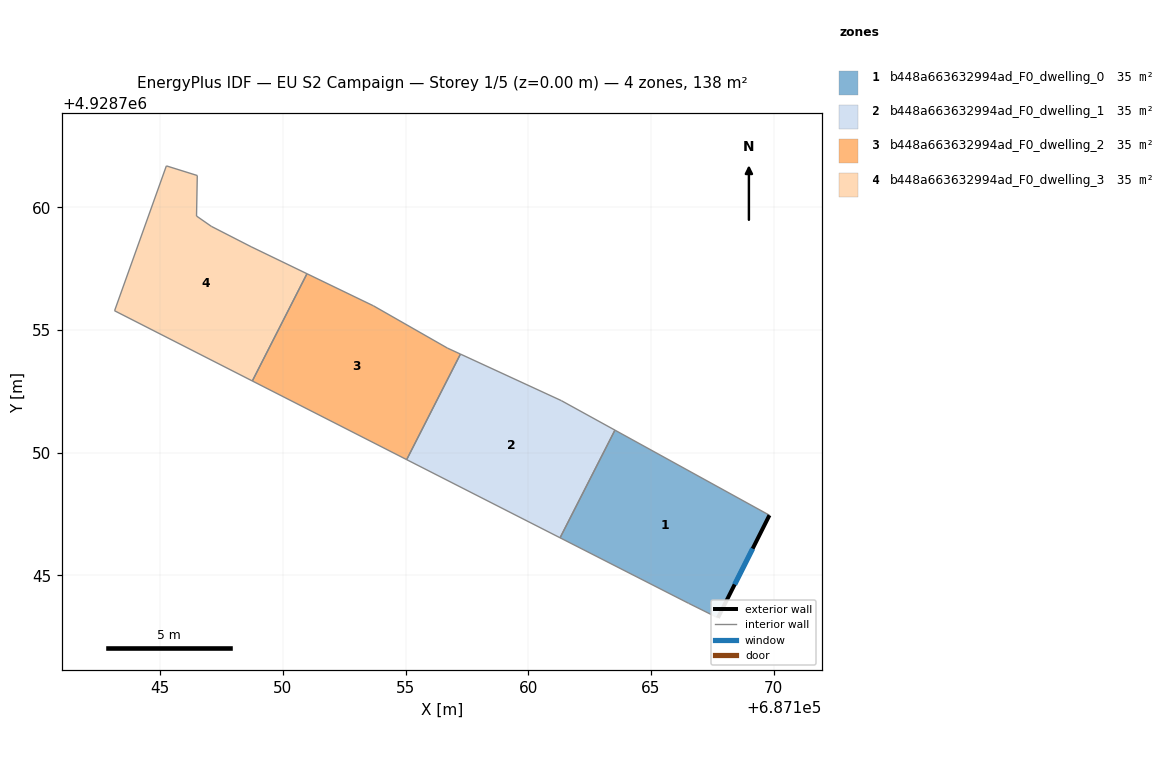
=== STOREY PLAN SPEC (per zone: floor XY polygon, exterior-wall plan segments, windows/doors) ===
zone 1: b448a663632994ad_F0_dwelling_0  (34.6 m²)
  floor: (687169.82, 4928747.45) (687167.72, 4928743.27) (687166.53, 4928743.86) (687161.29, 4928746.53) (687163.53, 4928750.92)
  exterior wall: (687167.72, 4928743.27) – (687169.82, 4928747.45)  [4.7 m]
    window: (687168.41, 4928744.63) – (687169.14, 4928746.09)  [1.7 m²]
  interior walls: 4
zone 2: b448a663632994ad_F0_dwelling_1  (34.6 m²)
  floor: (687161.34, 4928752.12) (687163.53, 4928750.92) (687161.29, 4928746.53) (687155.04, 4928749.72) (687157.23, 4928754.02)
  interior walls: 5
zone 3: b448a663632994ad_F0_dwelling_2  (34.6 m²)
  floor: (687156.70, 4928754.26) (687157.23, 4928754.02) (687155.04, 4928749.72) (687148.76, 4928752.92) (687150.98, 4928757.29) (687153.69, 4928755.98)
  interior walls: 6
zone 4: b448a663632994ad_F0_dwelling_3  (34.6 m²)
  floor: (687148.70, 4928758.39) (687150.98, 4928757.29) (687148.76, 4928752.92) (687143.14, 4928755.78) (687145.25, 4928761.68) (687146.51, 4928761.29) (687146.48, 4928759.64) (687147.08, 4928759.22)
  interior walls: 8

=== DERIVED (storey summary) ===
Building: EU S2 Campaign
Storey: 1 of 5  (floor level z = 0.00 m)
Storey gross floor area: 138.3 m²
Zones on this storey: 4
  - b448a663632994ad_F0_dwelling_0: floor 34.6 m²; exterior wall 4.7 m (14.0 m²); 1 window(s) 1.7 m²; WWR 12.2%
  - b448a663632994ad_F0_dwelling_1: floor 34.6 m²
  - b448a663632994ad_F0_dwelling_2: floor 34.6 m²
  - b448a663632994ad_F0_dwelling_3: floor 34.6 m²
Zone adjacency (shared interzone walls):
  - b448a663632994ad_F0_dwelling_0 ↔ b448a663632994ad_F0_dwelling_1
  - b448a663632994ad_F0_dwelling_1 ↔ b448a663632994ad_F0_dwelling_2
  - b448a663632994ad_F0_dwelling_2 ↔ b448a663632994ad_F0_dwelling_3